Run: headless pygame with SDL's dummy video driver; simulated clock (each Clock.tick advances the game by its frame time, no real sleeping); random seed 0; keys injected as events and as key.get_pressed() state; mouse plan: one left click at the window centre at the start of phase 2, then a move to the lower-right quarter at the start of phase 3.
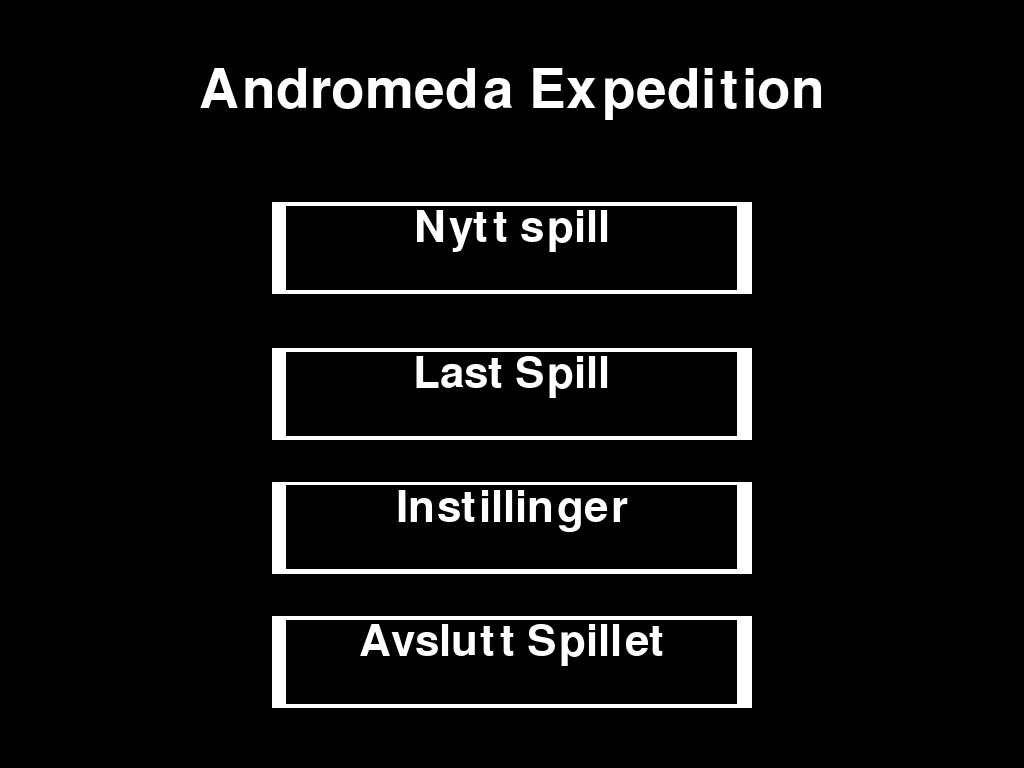
Frame 1 of 4 · flips 1–60 · no input
Frame 2 of 4 · flips 61–180 · clicked the window centre · tapped SPACE, RETURN · held RIGHT (→), D · screen unchanged from frame 1, image omitted
Frame 3 of 4 · flips 181–300 · moved the mouse to the lower-right quarter · held DOWN (↓), S · screen unchanged from frame 2, image omitted
Frame 4 of 4 · flips 301–420 · held LEFT (←), A, UP (↑), W · screen unchanged from frame 3, image omitted

The pygame program that drew these frames:

import pygame
import time

    #initialisering og diverse funksjoner som skal brukes
def main():
    try:
        __init__()#initialiserer pygame
        screen = get_screen()#Lager lerretet vi kan tegne spillet på
        run(screen)#kjører selve spillet
    except Exception as e:
        print(e)
        pygame.QUIT


def __init__():
    pygame.init()
    #pygame.display.set_caption("Andromeda Expedition")
    pygame.display.set_caption("rommie")

def get_screen():
    stats = pygame.display.Info()
    screen_w = stats.current_w
    screen_h = stats.current_h
    screen = pygame.display.set_mode((screen_w,screen_h), pygame.FULLSCREEN)
    return screen

def firkant(koord_vr, koord_lr, bredde, høyde, screen, farge):
    firkanten = pygame.Rect(koord_vr, koord_lr, bredde, høyde)
    pygame.draw.rect(screen,farge, firkanten)
    return firkanten

def splash_text(screen, text_string, Chosen_font = "Arial",font_size = 50, color=(255,255,255), factoroffset=1, height_adjust = 0):
    w,h = pygame.display.get_surface().get_size()
    font = pygame.font.SysFont(Chosen_font, font_size)
    text = font.render(text_string,True, color)
    (wt,ht) = font.size(text_string)
    screen.blit(text,(w/2 - wt/2 ,h/2 * factoroffset + height_adjust))
    return (wt,ht)

def skalering(font_size):
    _,h = pygame.display.get_surface().get_size()
    scale = h / 1440
    #print("scale: ",scale, "font er: ", scale*font_size,"h er: ",h)
    return (round(scale * font_size))


    #Skjermer og menyer

def fullscreen_change_reversion_screen(screen, time = 600):
    fps_cap = pygame.time.Clock()
    w,h = pygame.display.get_surface().get_size()
    farge1 = (255,255,255)
    farge2 = (0,0,0)
    while time > 1:
        screen.fill((0,0,0))
        tid = time//60

        akseptfirkant2 = firkant(w/2-h/2.4, h/2 * 0.75, h/1.2, h * 0.12, screen, farge1)
        akseptfirkant1 = firkant(w/2-h/2.6, h/2 * 0.76, h/1.3, h * 0.11, screen, farge2)

        revertfirkant2 = firkant(w/2-h/2.4, h/2 * 1.22, h/1.2, h * 0.12, screen, farge1)
        revertfirkant1 = firkant(w/2-h/2.6, h/2 * 1.23, h/1.3, h * 0.11, screen, farge2)

        splash_text(screen, f"Skjermen reverteres om {tid}", font_size=skalering(120), factoroffset=0.25)
        splash_text(screen, "Behold endringen", font_size=skalering(120) ,factoroffset= 0.76)
        splash_text(screen, "Gå tilbake", font_size=skalering(120), factoroffset=1.25)


        for event in pygame.event.get():
            if event.type == pygame.QUIT:
                return "quit"
            if (event.type == pygame.MOUSEBUTTONDOWN and event.button ==1):
                if revertfirkant1.collidepoint(pygame.mouse.get_pos()):
                    pygame.display.toggle_fullscreen()
                    return
                elif akseptfirkant1.collidepoint(pygame.mouse.get_pos()):
                    return
                

        fps_cap.tick(60)#Begrense fpsen er enkel måte å sikre timeout uten å programmere en hel dedikert timer
        pygame.display.update()
        time -= 1
    pygame.display.toggle_fullscreen()


def splash_page(screen, tekst="Laget av Audun Steinkopf i pygame"):
    splash_text(screen,tekst)
    pygame.display.update()
    time.sleep(1)

def main_menu(screen):
    #Definerer verdiene som brukes for å vise alternativene på hovedmenyen
    farge1 = (255,255,255)
    farge2 = (0,0,0)
    w,h = pygame.display.get_surface().get_size()
    Exit_height_adjust = h/3


    #Definerer og tegner selve alternativene
    avsluttfirkant2 = firkant(w/2-h/3.2, h/2 * 0.94 + Exit_height_adjust, h/1.6, h * 0.12, screen, farge1)
    avsluttfirkant1 = firkant(w/2-h/3.4, h/2 * 0.948 + Exit_height_adjust, h/1.7, h * 0.11, screen, farge2)

    Instillingsfirkant2 = firkant(w/2-h/3.2, h/2 * 0.59 + Exit_height_adjust, h/1.6, h * 0.12, screen, farge1)
    Instillingsfirkant1 = firkant(w/2-h/3.4, h/2 * 0.598 + Exit_height_adjust, h/1.7, h * 0.11, screen, farge2)

    Lastfirkant2 = firkant(w/2-h/3.2, h/2 * 0.24 + Exit_height_adjust, h/1.6, h * 0.12, screen, farge1)
    Lastfirkant1 = firkant(w/2-h/3.4, h/2 * 0.25 + Exit_height_adjust, h/1.7, h * 0.11, screen, farge2)

    Nyttfirkant2 = firkant(w/2-h/3.2, h/2 * -0.14 + Exit_height_adjust, h/1.6, h * 0.12, screen, farge1)
    Nyttfirkant1 = firkant(w/2-h/3.4, h/2 * -0.13 + Exit_height_adjust, h/1.7, h * 0.11, screen, farge2)

    splash_text(screen, "Avslutt Spillet",font_size=skalering(120),factoroffset = 0.95, height_adjust=Exit_height_adjust)
    splash_text(screen, "Instillinger",font_size=skalering(120), factoroffset=0.6, height_adjust=Exit_height_adjust)
    splash_text(screen, "Last Spill",font_size=skalering(120), factoroffset=0.25, height_adjust=Exit_height_adjust)
    splash_text(screen, "Nytt spill",font_size=skalering(120), factoroffset=-0.13, height_adjust=Exit_height_adjust)
    splash_text(screen, "Andromeda Expedition",font_size=skalering(150), factoroffset=-0.5, height_adjust=Exit_height_adjust)
    


    for event in pygame.event.get():
        if event.type == pygame.QUIT:
                return "quit"
        if (event.type == pygame.MOUSEBUTTONDOWN and event.button == 1):
            if avsluttfirkant1.collidepoint(pygame.mouse.get_pos()):
                return "quit"
            if Instillingsfirkant1.collidepoint(pygame.mouse.get_pos()):
                return "instillinger"
            if Lastfirkant1.collidepoint(pygame.mouse.get_pos()):
                continue#Fikser senere
            if Nyttfirkant1.collidepoint(pygame.mouse.get_pos()):
                return new_game(screen)
                print("kjørte nytt spill")
            

        #Dersom ingenting annet blir valgt fortsetter løkken som før
    return "main_menu"

def instillinger(screen):
    farge1 = (255,255,255)
    farge2 = (0,0,0)
    w,h = pygame.display.get_surface().get_size()
    Exit_height_adjust = h/4
    rez_string = f"Oppløsning: {w}X{h}"
    splash_text(screen, rez_string,font_size=skalering(120), factoroffset=0)

    rezfirkant2 = firkant(w/2-h/3.2, h/2 * 0.01 + Exit_height_adjust,  h/1.6, h * 0.12, screen, farge1)
    rezfirkant1 = firkant(w/2-h/3.4, h/2 * 0.02 + Exit_height_adjust, h/1.7, h * 0.11, screen, farge2)
    splash_text(screen, "Endre Oppløsning",font_size=skalering(90), factoroffset=0.06, height_adjust=Exit_height_adjust)

    #Velger mellom fullskjerm eller vindu
    togglefirkant2 = firkant(w/2-h/3.2, h/2 * 0.49 + Exit_height_adjust,   h/1.6, h * 0.12, screen, farge1)
    togglefirkant1 = firkant(w/2-h/3.4, h/2 * 0.498 + Exit_height_adjust, h/1.7, h * 0.11, screen, farge2)
    splash_text(screen, "Veksle fullskjerm",font_size=skalering(90), factoroffset=0.55, height_adjust=Exit_height_adjust)

    #Tilbakeknapp
    avsluttfirkant2 = firkant(w/2-h/3.2, h/2 * 0.94 + Exit_height_adjust,  h/1.6, h * 0.12, screen, farge1)
    avsluttfirkant1 = firkant(w/2-h/3.4, h/2 * 0.948 + Exit_height_adjust, h/1.7, h * 0.11, screen, farge2)
    splash_text(screen, "Tilbake",font_size=skalering(90), height_adjust=Exit_height_adjust)

    for event in pygame.event.get():
        if event.type == pygame.QUIT:
            return "quit"
        if event.type == pygame.MOUSEBUTTONDOWN and event.button == 1:
            if avsluttfirkant1.collidepoint(pygame.mouse.get_pos()):
                return "main_menu"
            if togglefirkant1.collidepoint(pygame.mouse.get_pos()):
                #Obs toggle fullscreen kan kræsje displayet dersom en bruker ekstreme oppløsninger, aldri gå under 800 bredde 600 høyde
                pygame.display.toggle_fullscreen()
                #Dersom noe går galt under fullscreen:
                fullscreen_change_reversion_screen(screen)
            if rezfirkant1.collidepoint(pygame.mouse.get_pos()):
                screeninfo = pygame.display.list_modes()
                vindutype = (screen.get_flags() & pygame.FULLSCREEN)
                print(vindutype)
                nåværende_oppløsning = pygame.display.get_surface().get_size()
                if nåværende_oppløsning in screeninfo:
                    index = screeninfo.index(nåværende_oppløsning)
                    neste_index = (index + 1) % len(screeninfo)
                    if screeninfo[neste_index][0]<800 or screeninfo[neste_index][1]<600:
                        neste_index = 0
                else:
                    neste_index = 0
                if vindutype != 0:

                    pygame.display.set_mode((screeninfo[neste_index]), pygame.FULLSCREEN)
                else:
                    pygame.display.set_mode((screeninfo[neste_index]), pygame.RESIZABLE)

    return "instillinger"

#Animasjon
def draw_mc(screen,x,y, gun, dx,dy, cooleg):
    color1 = (100,255,100)
    color2 = (255,165,0)

    #Hode
    pygame.draw.circle(screen,color1, (x,y), y//14)
    #Hals
    firkant(x-y//38, y,y//20, y//10,screen,color1)
    #pygame.draw.rect(screen, color1, (x-y//38, y,y//20, y//10))
    #Kropp
    firkant(x-y//10, y + y//10, y//5, y//5, screen, color1)
    #pygame.draw.rect(screen, color1, (x-y//10, y + y//10, y//5, y//5))
    #Bein(venstre)
    ##firkant(x-y//10, y + y//10 + y//5, y//15,y//5, screen, color1)
    if dx == 0 and dy == 0:
        rot = 0
    #Venstre ben
    benet(screen,y//15,y//5,x-y//10 + y//30, y + y//10 + y//5 + y//10, rot)
    #Høyre ben
    benet(screen,y//15,y//5,x+y//15, y + y//10 + y//5 + y//10, rot)

def benet(screen,y1, y2, y3, y4, ):
    color3 = (50, 200, 50)
    ben = pygame.Surface((y1,y2), pygame.SRCALPHA)
    rekt = ben.get_rect(center=(y3, y4))
    pygame.draw.rect(ben, color3, (0,0,y1,y2))
    screen.blit(ben,rekt)

#objekter
class mc:
    def __init__(self,screen, x, y, dx, dy):
        self.gun = "Shotgun"
        self.x = x
        self.y = y
        self.screen = screen
        self.dx = dx
        self.dy = dy
        self.colleg = 0#Cooldown for ben animasjon(cooldown leg)
    
    def change_gun(self, gun):
        if gun == "Shotgun":
            self.gun = "Pistol"
        if gun == "Pistol":
            self.gun = "Rifle"
        if gun == "Rifle":
            self.gun = "Shotgun"

    def draw_main_character(self):
        self.colleg = draw_mc(self.screen, self.x,self.y,self.gun, self.dx, self.dy, self.colleg)




#Selve spillet
def new_game(screen):
    w,h = pygame.display.get_surface().get_size()
    player = mc(screen,w//2,h//2,0,0)
    screen.fill((0,0,0))
    result = "main_menu"

    tekst1 = ["Året er 4001","en rik hertug finansierte en koloniekspedisjon til andromeda",
    "Hertugen i hans klokskap sendte med en stor arme",
    "men de slu xenoenes plot mot tsaren utløste en ny galaktisk storkrig",
    "majoriteten av armeen begynte dermed den lange turen hjem",
    "ekspedisjonen var dermed underbemannet mot de sovende trusslene..."]
    for tekst in tekst1:
    
        splash_text(screen, tekst,font_size=skalering(70))
        pygame.display.update()
        print(tekst)
        time.sleep(0.2)
        screen.fill((0,0,0))

    result = level_1(screen, player)


    return result
#Selve spilløkken

def level_1(screen, player):
    while True:
        screen.fill((0,0,0))
        player.draw_main_character()
        for event in pygame.event.get():
            if event.type == pygame.QUIT:
                return "quit"
            
        pygame.display.update()

def run(screen):
    running = True
    splash_page(screen)
    state = "main_menu"

    while running:
        screen.fill((0,0,0))
        if state == "main_menu":
            state = main_menu(screen)
        if state == "quit":
            running = False
        if state == "instillinger":
            state = instillinger(screen)
        pygame.display.update()
    



main()
